pico-8 play session: hold ← + tap ❎

[t = 2 s] hold ← ~2s, tap ❎ ~4×
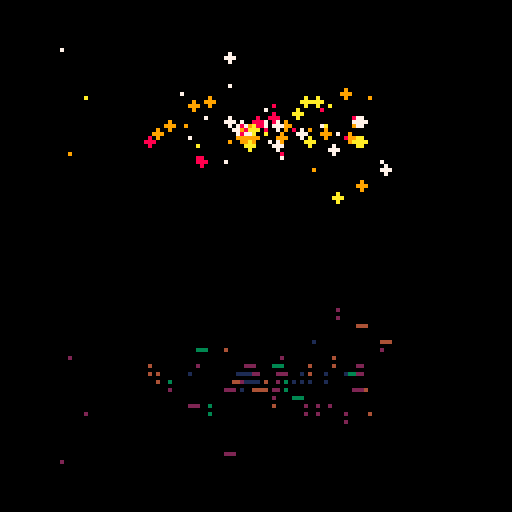
[t = 4 s] hold ← ~4s, tap ❎ ~7×
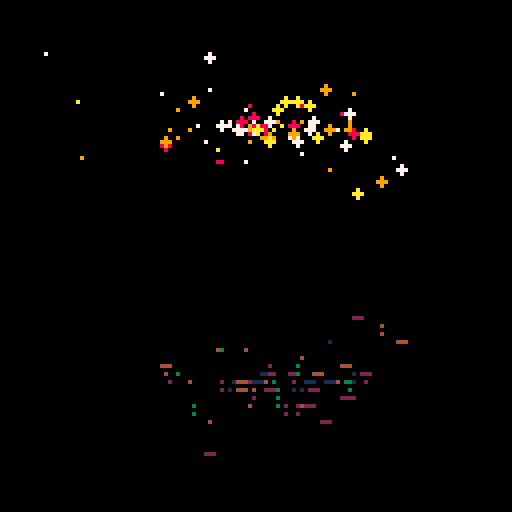
[t = 6 s] hold ← ~6s, tap ❎ ~10×
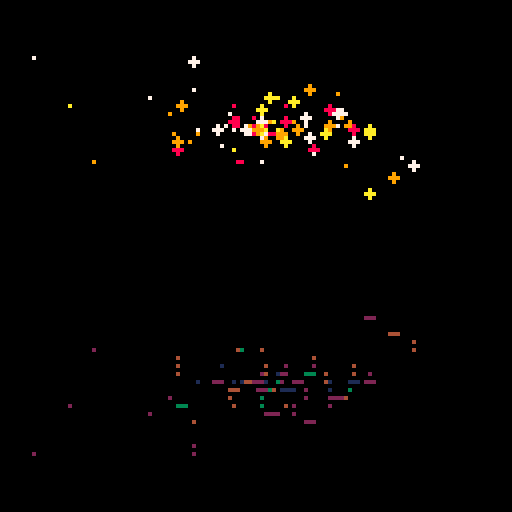

pico-8 cartridge
version 16
__lua__
p=fillp
l=circfill
r=rnd
d={0,0,0,0,1,2}::_::srand()cls()for i=1,99 do
s=d[flr(r(#d))+1]a=r((s+1)*30)k=a+10*(sin(t()/10)+1)f=r(1)+4*t()/max(a,10)x=64+k*cos(f)y=32+k*sin(f)/4
z=1+sin(f+r())p()l(x,y,z,r(4)+7)y=64-y+64
p(0xf0f0)l(x,y,z,r(4)+1)end
flip()goto _
